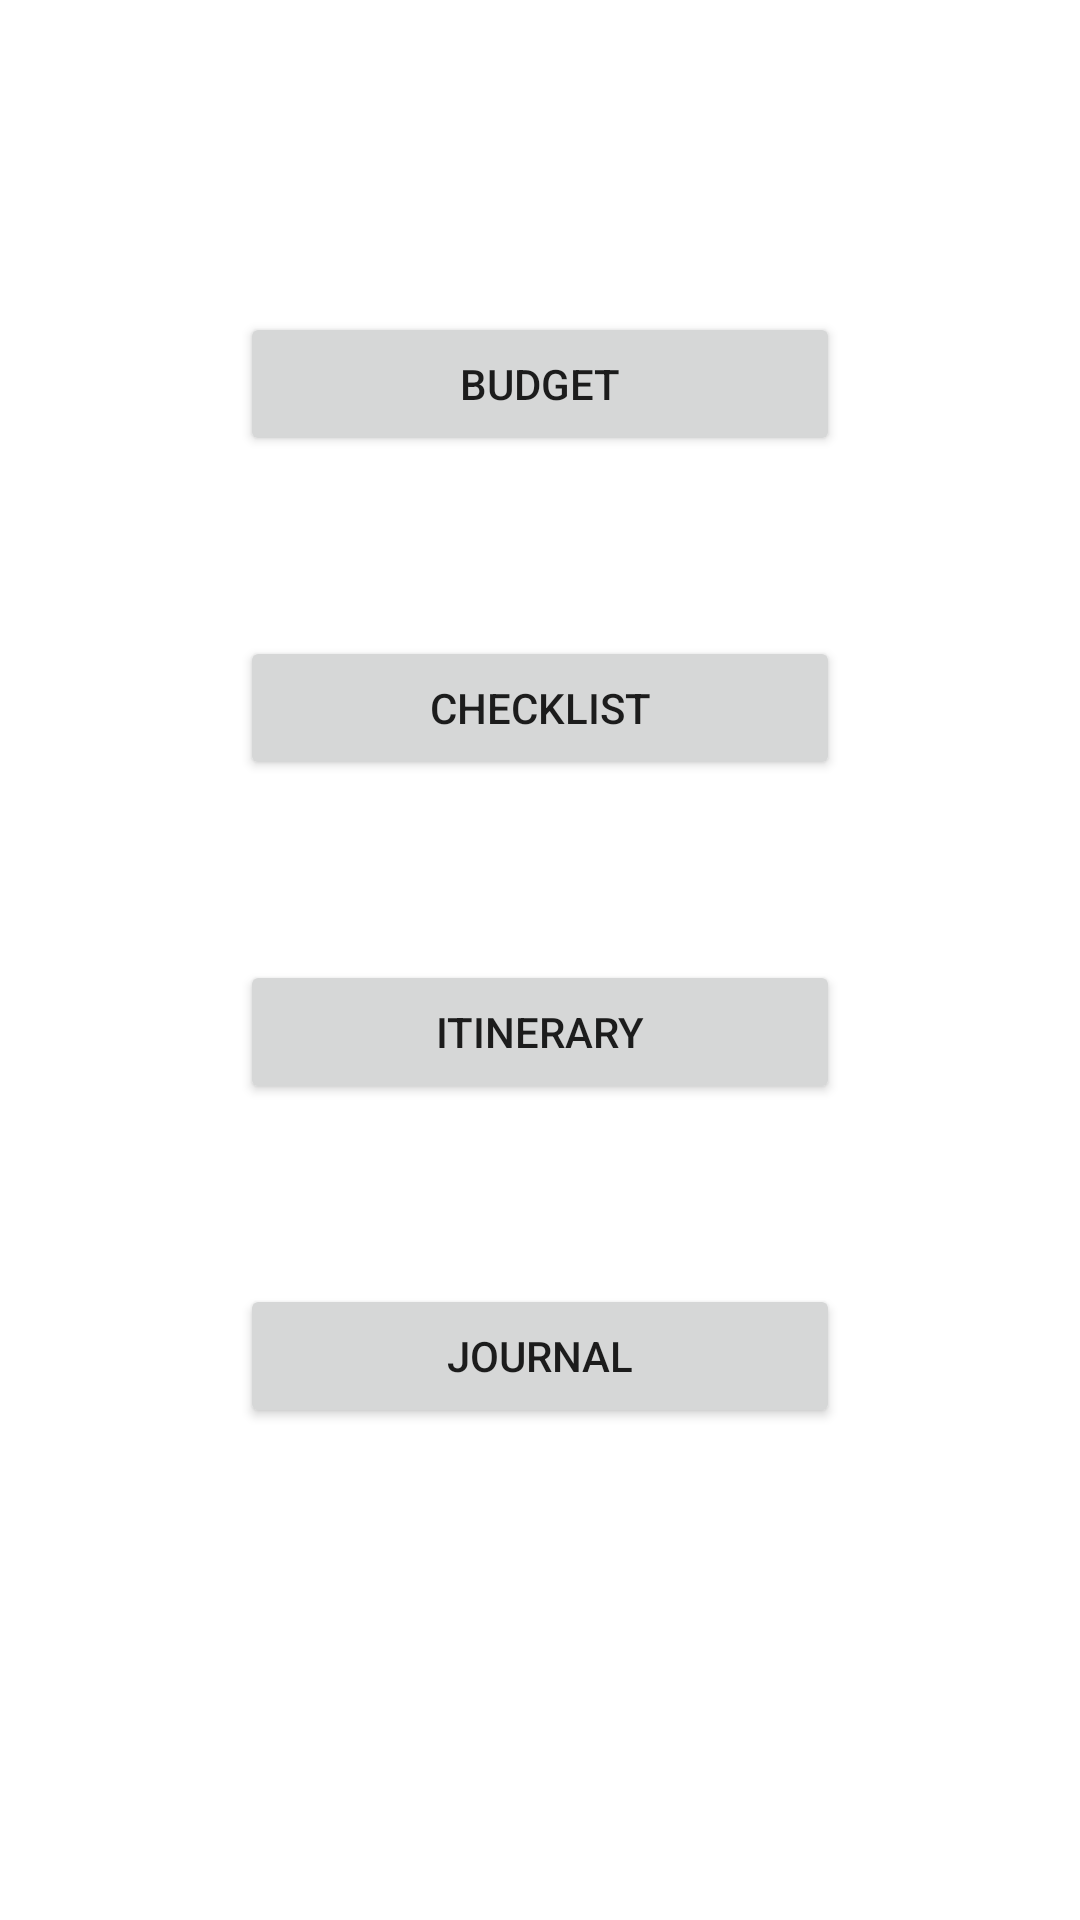

Layout XML and referenced resources for this Android screen:
<!-- AndroidManifest.xml: application theme Theme.Skieg -->
<!-- res/layout/activity_planner.xml -->
<?xml version="1.0" encoding="utf-8"?>
<LinearLayout xmlns:android="http://schemas.android.com/apk/res/android"
    android:layout_width="match_parent"
    android:layout_height="match_parent"
    android:orientation="vertical"
    android:gravity="center">


    <Button
        android:id="@+id/plannerBudgetButton"
        android:layout_width="200dp"
        android:layout_height="wrap_content"
        android:layout_marginBottom="60dp"
        android:text="@string/budget_button"
        android:onClick="clickPlannerBudgetButton"/>

    <Button
        android:id="@+id/plannerChecklistButton"
        android:layout_width="200dp"
        android:layout_height="wrap_content"
        android:layout_marginBottom="60dp"
        android:text="@string/checklist_button"
        android:onClick="clickPlannerChecklistButton"/>

    <Button
        android:id="@+id/plannerItineraryButton"
        android:layout_width="200dp"
        android:layout_height="wrap_content"
        android:layout_marginBottom="60dp"
        android:text="@string/itinerary_button"
        android:onClick="clickPlannerItineraryButton"/>

    <Button
        android:id="@+id/plannerJournalButton"
        android:layout_width="200dp"
        android:layout_height="wrap_content"
        android:layout_marginBottom="60dp"
        android:text="@string/journal_button"
        android:onClick="clickPlannerJournalButton"/>


</LinearLayout>
<!-- resources referenced by this layout -->
<resources>
  <string name="budget_button">Budget</string>
  <string name="checklist_button">Checklist</string>
  <string name="itinerary_button">Itinerary</string>
  <string name="journal_button">Journal</string>
  <style name="Theme.Skieg" parent="Theme.MaterialComponents.DayNight.NoActionBar">
          
          <item name="colorPrimary">#002B4F</item>
          <item name="colorPrimaryVariant">#002B4F</item>
          <item name="colorOnPrimary">@color/white</item>
          
          <item name="colorSecondary">#7599BA</item>
          <item name="colorSecondaryVariant">#7599BA</item>
          <item name="colorOnSecondary">@color/black</item>
          
          <item name="android:statusBarColor" tools:targetApi="l">?attr/colorPrimaryVariant</item>
          
      </style>
  <color name="white">#FFFFFFFF</color>
  <color name="black">#FF000000</color>
</resources>
